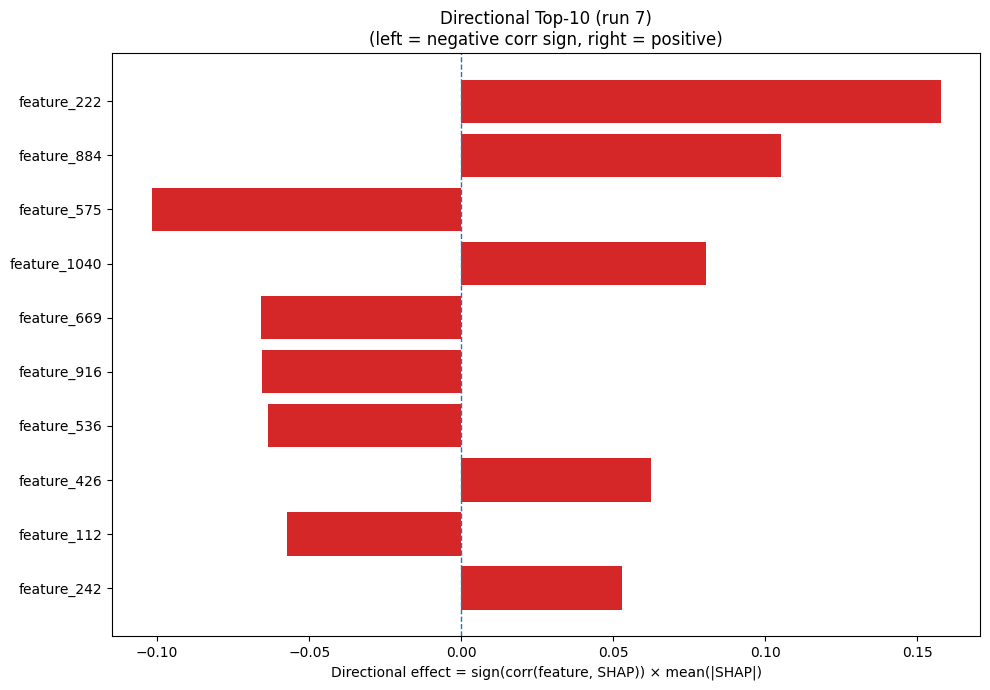

Data behind this chart, as committed beside it:
Index, Feature, CorrSign, MeanAbsSHAP, DirectionalEffect
222, feature_222, 1.0, 0.1576, 0.1576
884, feature_884, 1.0, 0.105, 0.105
575, feature_575, -1.0, 0.1018, -0.1018
1040, feature_1040, 1.0, 0.08058, 0.08058
669, feature_669, -1.0, 0.06578, -0.06578
916, feature_916, -1.0, 0.06556, -0.06556
536, feature_536, -1.0, 0.06358, -0.06358
426, feature_426, 1.0, 0.06243, 0.06243
112, feature_112, -1.0, 0.05742, -0.05742
242, feature_242, 1.0, 0.05286, 0.05286
922, feature_922, 1.0, 0.04982, 0.04982
39, feature_39, -1.0, 0.04411, -0.04411
849, feature_849, -1.0, 0.04406, -0.04406
129, feature_129, -1.0, 0.04391, -0.04391
910, feature_910, -1.0, 0.04014, -0.04014
0, A, 1.0, 0.03767, 0.03767
309, feature_309, -1.0, 0.03681, -0.03681
777, feature_777, 1.0, 0.03647, 0.03647
735, feature_735, -1.0, 0.03585, -0.03585
198, feature_198, 1.0, 0.03494, 0.03494
860, feature_860, 1.0, 0.03312, 0.03312
513, feature_513, 1.0, 0.03175, 0.03175
1086, feature_1086, -1.0, 0.03016, -0.03016
501, feature_501, 1.0, 0.03011, 0.03011
383, feature_383, -1.0, 0.02797, -0.02797
354, feature_354, 1.0, 0.02791, 0.02791
211, feature_211, -1.0, 0.02757, -0.02757
389, feature_389, -1.0, 0.02735, -0.02735
77, feature_77, 1.0, 0.027, 0.027
743, feature_743, 1.0, 0.02639, 0.02639
231, feature_231, 1.0, 0.02615, 0.02615
881, feature_881, -1.0, 0.02568, -0.02568
1190, feature_1190, 1.0, 0.02482, 0.02482
240, feature_240, -1.0, 0.02462, -0.02462
1245, feature_1245, 1.0, 0.02392, 0.02392
156, feature_156, -1.0, 0.02308, -0.02308
655, feature_655, 1.0, 0.02272, 0.02272
1174, feature_1174, 1.0, 0.02246, 0.02246
1060, feature_1060, 1.0, 0.02204, 0.02204
416, feature_416, 1.0, 0.02112, 0.02112
128, feature_128, 1.0, 0.02013, 0.02013
847, feature_847, 1.0, 0.02003, 0.02003
630, feature_630, 1.0, 0.01988, 0.01988
478, feature_478, 1.0, 0.01808, 0.01808
58, feature_58, 1.0, 0.01754, 0.01754
1026, feature_1026, -1.0, 0.0174, -0.0174
689, feature_689, 1.0, 0.01703, 0.01703
279, feature_279, -1.0, 0.01703, -0.01703
1177, feature_1177, 1.0, 0.01641, 0.01641
397, feature_397, 1.0, 0.01575, 0.01575
131, feature_131, 1.0, 0.01555, 0.01555
152, feature_152, -1.0, 0.0154, -0.0154
1191, feature_1191, 1.0, 0.01492, 0.01492
807, feature_807, 1.0, 0.01456, 0.01456
333, feature_333, -1.0, 0.01437, -0.01437
1091, feature_1091, -1.0, 0.01408, -0.01408
319, feature_319, -1.0, 0.01389, -0.01389
1064, feature_1064, -1.0, 0.01374, -0.01374
535, feature_535, 1.0, 0.01364, 0.01364
300, feature_300, -1.0, 0.01361, -0.01361
... 1,220 more rows
